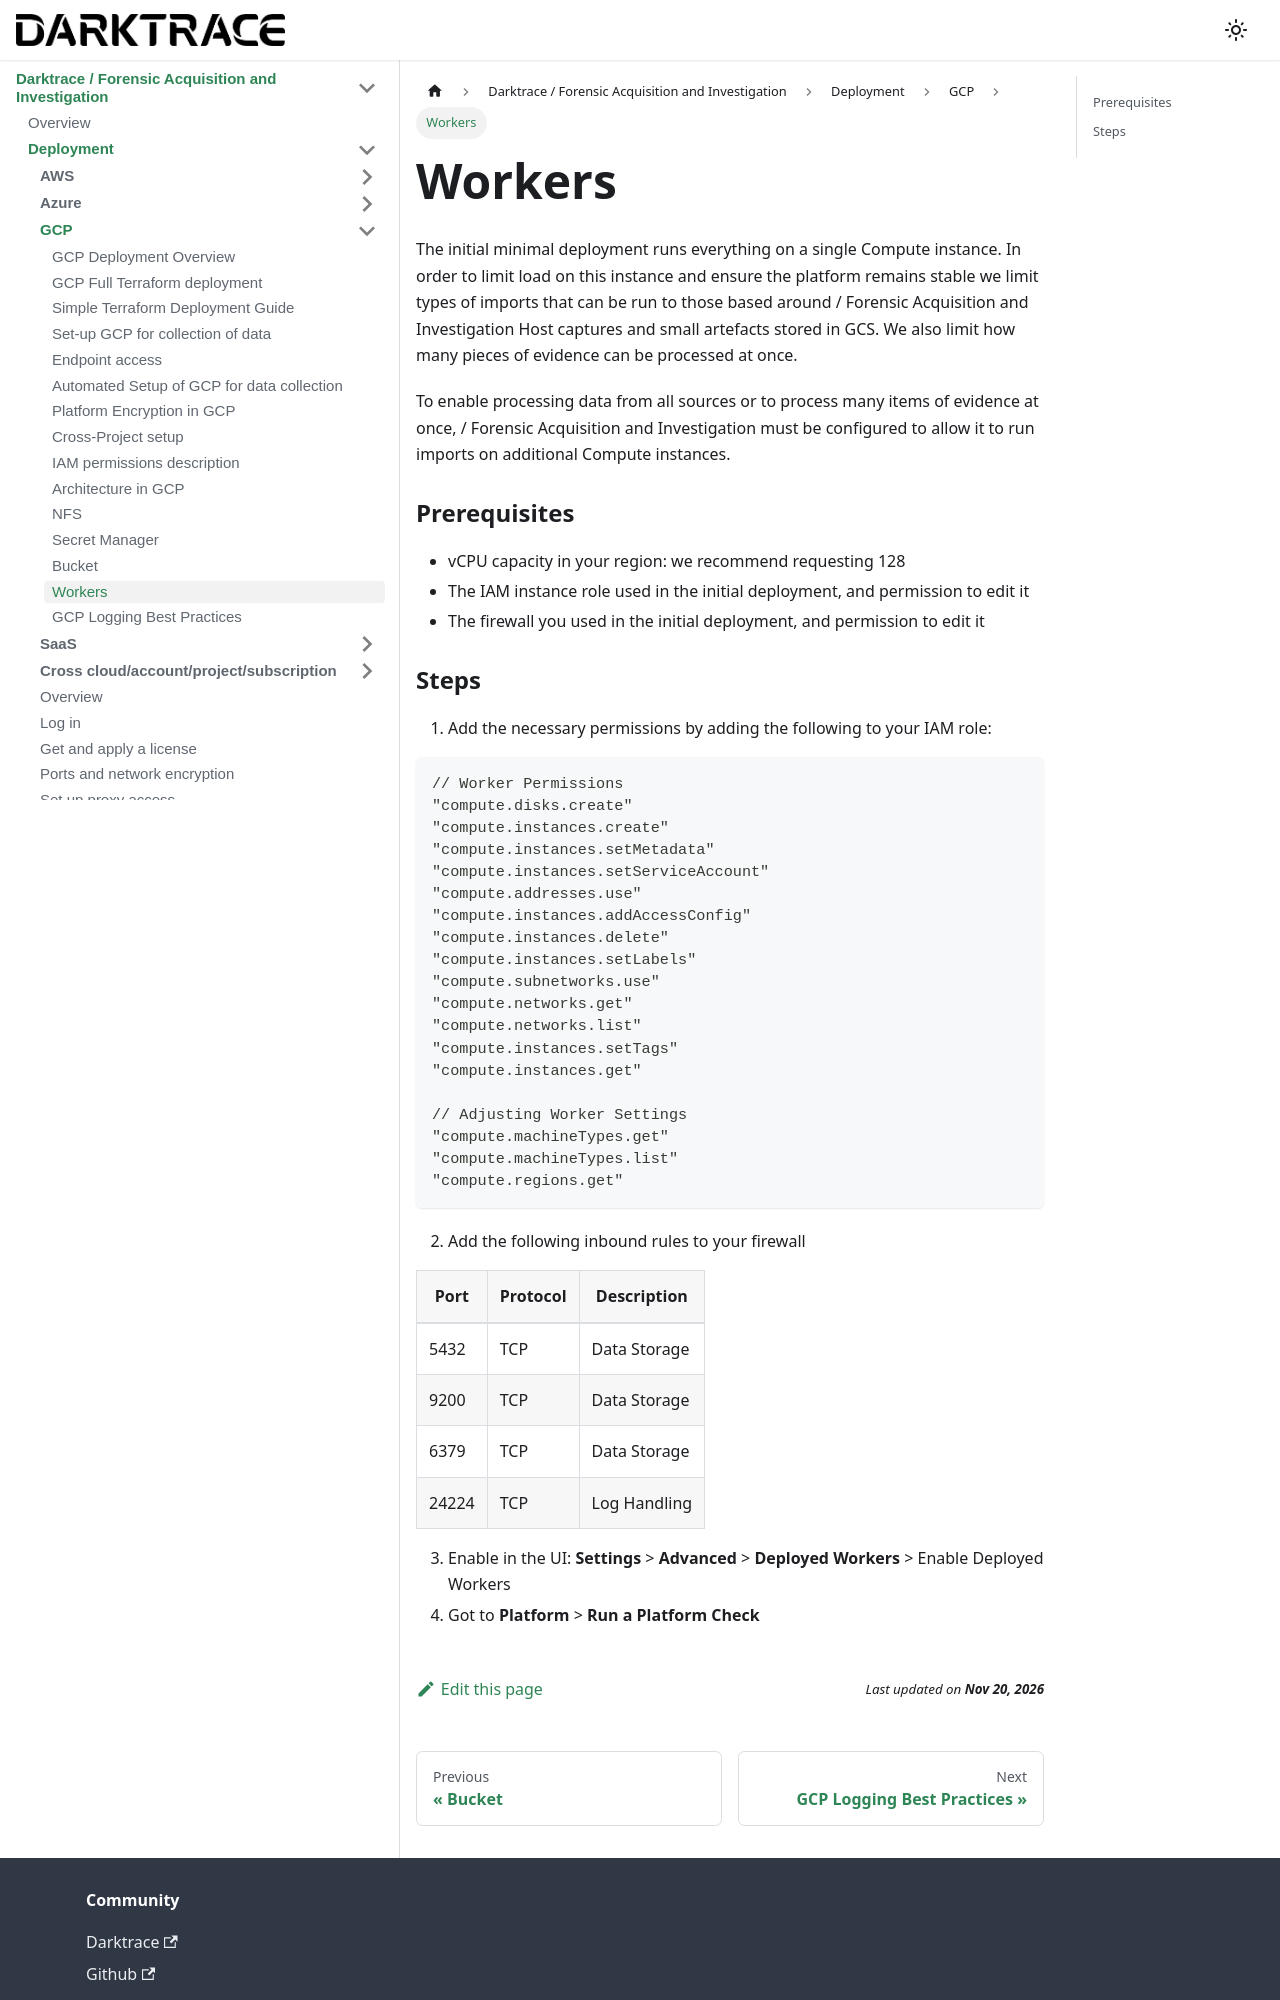

repository: cado-security/product-help · page: cado/deploy/gcp/gcp-workers.html · generator: docusaurus

---
title: Workers
hide_title: true
sidebar_position: 11
---

# Workers

The initial minimal deployment runs everything on a single Compute instance. In order to limit load on this instance and ensure the platform remains stable we limit types of imports that can be run to those based around / Forensic Acquisition and Investigation Host captures and small artefacts stored in GCS. We also limit how many pieces of evidence can be processed at once.

To enable processing data from all sources or to process many items of evidence at once, / Forensic Acquisition and Investigation must be configured to allow it to run imports on additional Compute instances.

### Prerequisites

   - vCPU capacity in your region: we recommend requesting 128
   - The IAM instance role used in the initial deployment, and permission to edit it
   - The firewall you used in the initial deployment, and permission to edit it
